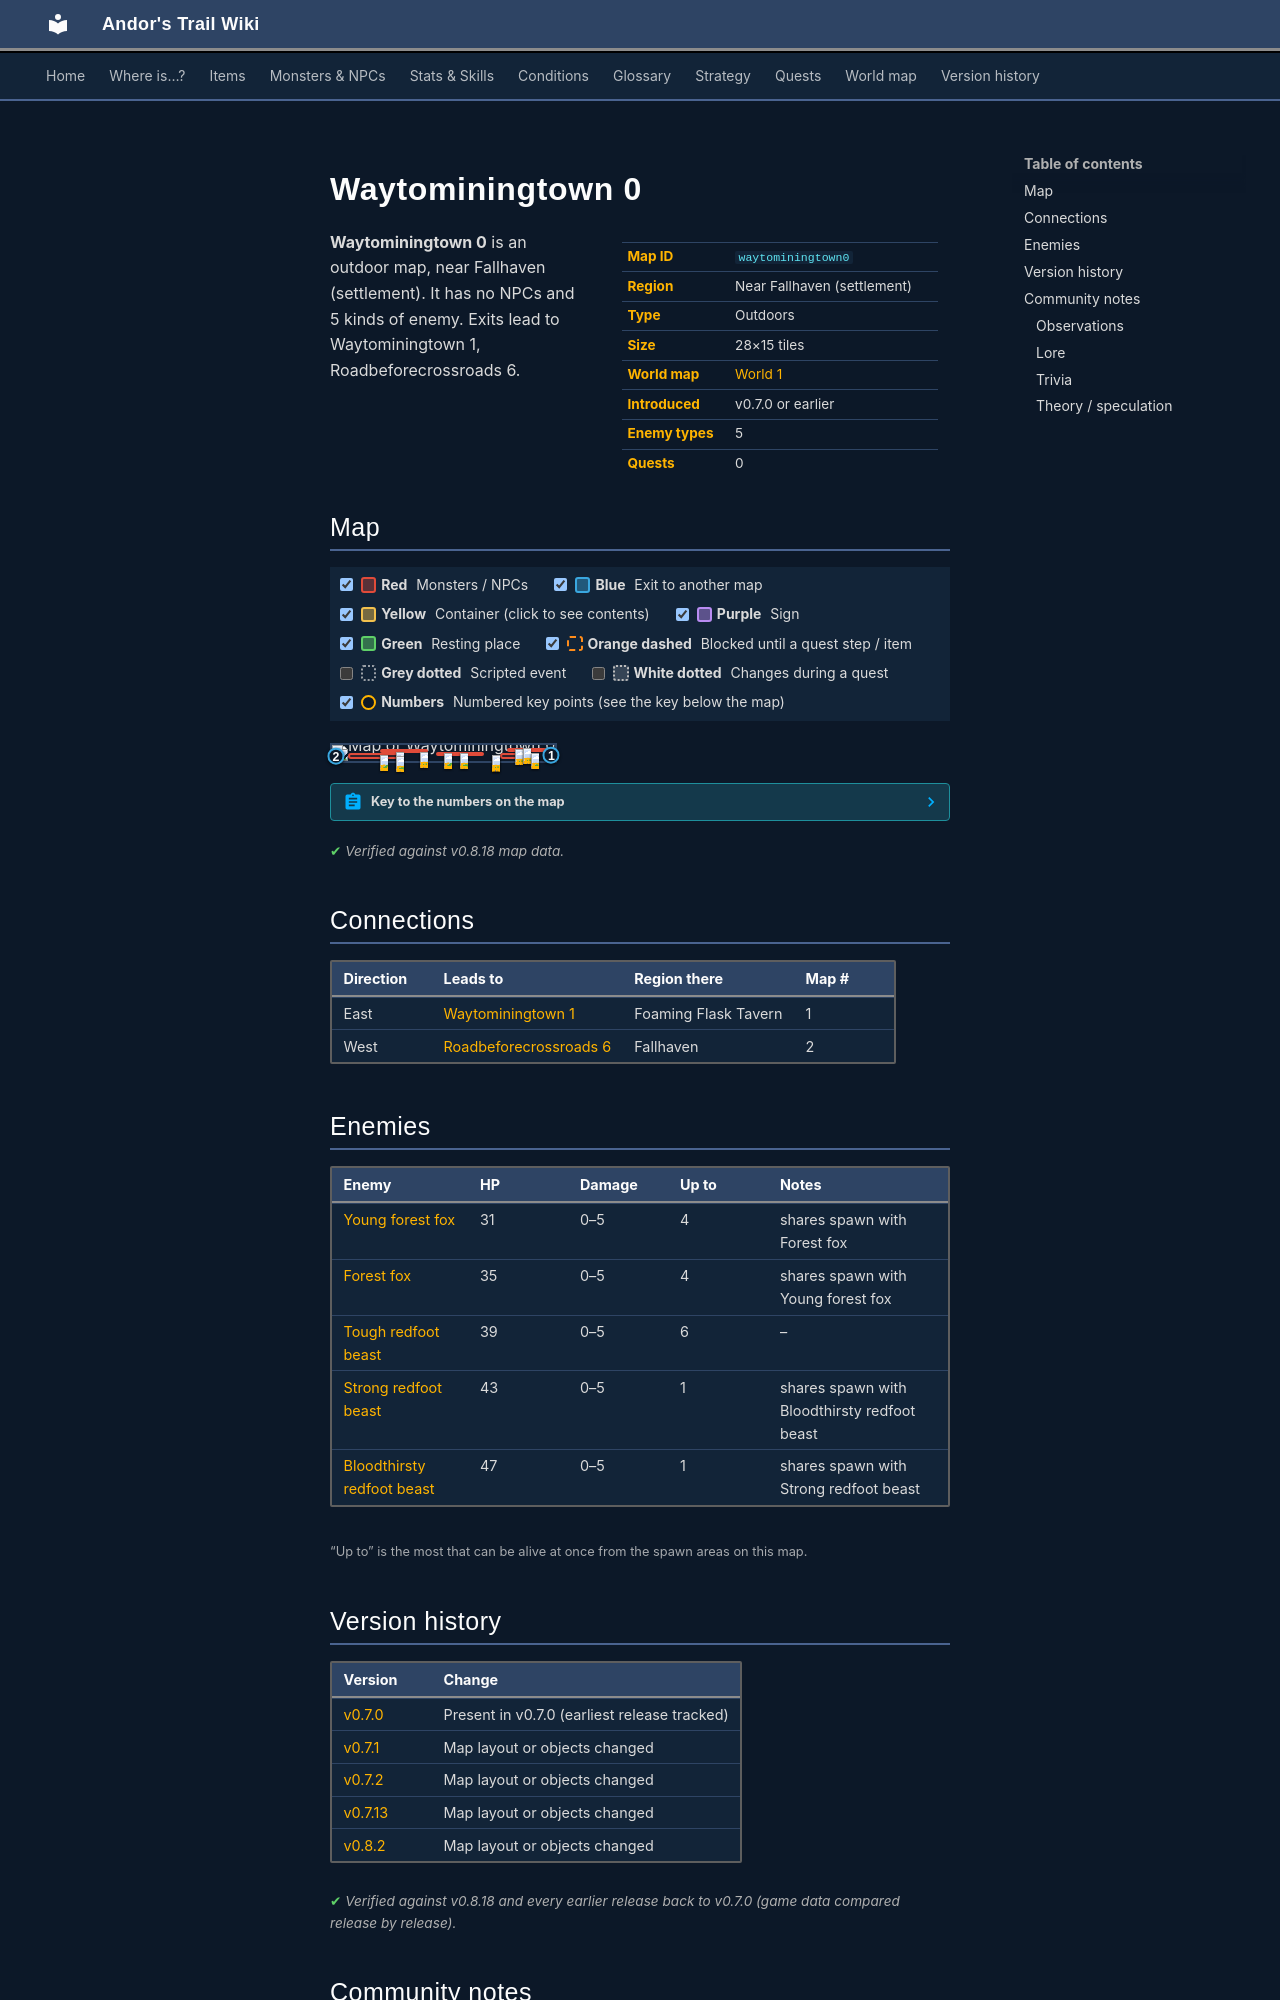

repository: asdfghjkl628/Andor-s-Trail-Wikiiii · page: maps/waytominingtown0/index.html · generator: mkdocs

---
description: "Waytominingtown 0 is an outdoor location in Andor's Trail, near Fallhaven (settlement). Enemies: Young forest fox, Forest fox, Tough redfoot beast, Strong redfoot beast, Bloodthirsty redfoot beast. Exits to Waytominingtown 1, Roadbeforecrossroads 6."
---

# Waytominingtown 0

<div class="infobox" markdown>

| | |
|---|---|
| **Map ID** | `waytominingtown0` |
| **Region** | Near Fallhaven (settlement) |
| **Type** | Outdoors |
| **Size** | 28×15 tiles |
| **World map** | [World 1](index.md) |
| **Introduced** | v0.7.0 or earlier |
| **Enemy types** | 5 |
| **Quests** | 0 |

</div>

**Waytominingtown 0** is an outdoor map, near Fallhaven (settlement). It has no NPCs and 5 kinds of enemy. Exits lead to Waytominingtown 1, Roadbeforecrossroads 6.

## Map

<div class="map-legend" markdown="0"><label class="lg"><input type="checkbox" data-t="spawn" checked><span class="sw sw-spawn"></span><b>Red</b>&nbsp;Monsters / NPCs</label><label class="lg"><input type="checkbox" data-t="mapchange" checked><span class="sw sw-mapchange"></span><b>Blue</b>&nbsp;Exit to another map</label><label class="lg"><input type="checkbox" data-t="container" checked><span class="sw sw-container"></span><b>Yellow</b>&nbsp;Container (click to see contents)</label><label class="lg"><input type="checkbox" data-t="sign" checked><span class="sw sw-sign"></span><b>Purple</b>&nbsp;Sign</label><label class="lg"><input type="checkbox" data-t="rest" checked><span class="sw sw-rest"></span><b>Green</b>&nbsp;Resting place</label><label class="lg"><input type="checkbox" data-t="key" checked><span class="sw sw-key"></span><b>Orange dashed</b>&nbsp;Blocked until a quest step / item</label><label class="lg"><input type="checkbox" data-t="script"><span class="sw sw-script"></span><b>Grey dotted</b>&nbsp;Scripted event</label><label class="lg"><input type="checkbox" data-t="replace"><span class="sw sw-replace"></span><b>White dotted</b>&nbsp;Changes during a quest</label><label class="lg"><input type="checkbox" data-t="pin" checked><span class="sw sw-pin"></span><b>Numbers</b>&nbsp;Numbered key points (see the key below the map)</label></div>

<div class="map-wrap hide-script hide-replace" markdown="0"><img src="../../assets/maps/waytominingtown0.webp" alt="Map of Waytominingtown 0" width="896" height="480" loading="lazy"><a id="place-west" class="mo mo-mapchange" href="../roadbeforecrossroads6/#place-east2" title="Exit to Roadbeforecrossroads 6" style="left:0.000%;top:60.000%;width:3.571%;height:26.667%"></a><a id="place-east" class="mo mo-mapchange" href="../waytominingtown1/#place-west" title="Exit to Waytominingtown 1" style="left:96.429%;top:53.333%;width:3.571%;height:26.667%"></a><span class="mo mo-spawn" title="Spawns: Tough redfoot beast" style="left:71.429%;top:66.667%;width:3.571%;height:13.333%"></span><span class="mo mo-spawn" title="Spawns: Tough redfoot beast" style="left:78.571%;top:20.000%;width:21.429%;height:26.667%"></span><span class="mo mo-spawn" title="Spawns: Bloodthirsty redfoot beast, Strong redfoot beast" style="left:75.000%;top:53.333%;width:17.857%;height:33.333%"></span><span class="mo mo-spawn" title="Spawns: Forest fox, Young forest fox" style="left:46.429%;top:46.667%;width:21.429%;height:26.667%"></span><span class="mo mo-spawn" title="Spawns: Tough redfoot beast" style="left:21.429%;top:26.667%;width:21.429%;height:26.667%"></span><span class="mo mo-spawn" title="Spawns: Forest fox, Young forest fox" style="left:7.143%;top:53.333%;width:25.000%;height:33.333%"></span><a class="mob" href="../../monsters/redft0/" title="Tough redfoot beast" style="left:71.429%;top:73.333%;width:3.571%;height:6.667%"><img src="../../assets/icons/monsters/monsters_rltiles4_9.png" alt="Tough redfoot beast"></a><a class="mob" href="../../monsters/redft0/" title="Tough redfoot beast" style="left:71.429%;top:66.667%;width:3.571%;height:6.667%"><img src="../../assets/icons/monsters/monsters_rltiles4_9.png" alt="Tough redfoot beast"></a><a class="mob" href="../../monsters/redft0/" title="Tough redfoot beast" style="left:82.143%;top:26.667%;width:3.571%;height:6.667%"><img src="../../assets/icons/monsters/monsters_rltiles4_9.png" alt="Tough redfoot beast"></a><a class="mob" href="../../monsters/redft0/" title="Tough redfoot beast" style="left:85.714%;top:20.000%;width:3.571%;height:6.667%"><img src="../../assets/icons/monsters/monsters_rltiles4_9.png" alt="Tough redfoot beast"></a><a class="mob" href="../../monsters/redft2/" title="Bloodthirsty redfoot beast" style="left:89.286%;top:53.333%;width:3.571%;height:6.667%"><img src="../../assets/icons/monsters/monsters_rltiles4_10.png" alt="Bloodthirsty redfoot beast"></a><a class="mob" href="../../monsters/forestfox2/" title="Young forest fox" style="left:50.000%;top:53.333%;width:3.571%;height:6.667%"><img src="../../assets/icons/monsters/monsters_rltiles4_4.png" alt="Young forest fox"></a><a class="mob" href="../../monsters/forestfox3/" title="Forest fox" style="left:57.143%;top:53.333%;width:3.571%;height:6.667%"><img src="../../assets/icons/monsters/monsters_rltiles4_4.png" alt="Forest fox"></a><a class="mob" href="../../monsters/redft0/" title="Tough redfoot beast" style="left:28.571%;top:46.667%;width:3.571%;height:6.667%"><img src="../../assets/icons/monsters/monsters_rltiles4_9.png" alt="Tough redfoot beast"></a><a class="mob" href="../../monsters/redft0/" title="Tough redfoot beast" style="left:39.286%;top:46.667%;width:3.571%;height:6.667%"><img src="../../assets/icons/monsters/monsters_rltiles4_9.png" alt="Tough redfoot beast"></a><a class="mob" href="../../monsters/forestfox3/" title="Forest fox" style="left:28.571%;top:73.333%;width:3.571%;height:6.667%"><img src="../../assets/icons/monsters/monsters_rltiles4_4.png" alt="Forest fox"></a><a class="mob" href="../../monsters/forestfox2/" title="Young forest fox" style="left:21.429%;top:66.667%;width:3.571%;height:6.667%"><img src="../../assets/icons/monsters/monsters_rltiles4_4.png" alt="Young forest fox"></a><a class="pin pin-exit" href="#key-1" style="left:98.214%;top:66.667%" title="Exit (east): to [Waytominingtown 1](waytominingtown1.md)">1</a><a class="pin pin-exit" href="#key-2" style="left:1.786%;top:73.333%" title="Exit (west): to [Roadbeforecrossroads 6](roadbeforecrossroads6.md)">2</a></div>

??? abstract "Key to the numbers on the map"

    | # | What | Details |
    |---|---|---|
    | <span id="key-1"></span>1 | Exit (east) | to [Waytominingtown 1](waytominingtown1.md) |
    | <span id="key-2"></span>2 | Exit (west) | to [Roadbeforecrossroads 6](roadbeforecrossroads6.md) |


<p class="verified">Verified against v0.8.18 map data.</p>

## Connections

| Direction | Leads to | Region there | Map # |
|---|---|---|---|
| East | [Waytominingtown 1](waytominingtown1.md) | Foaming Flask Tavern | 1 |
| West | [Roadbeforecrossroads 6](roadbeforecrossroads6.md) | Fallhaven | 2 |

## Enemies

| Enemy | HP | Damage | Up to | Notes |
|---|---|---|---|---|
| [Young forest fox](../monsters/forestfox2.md) | 31 | 0–5 | 4 | shares spawn with Forest fox |
| [Forest fox](../monsters/forestfox3.md) | 35 | 0–5 | 4 | shares spawn with Young forest fox |
| [Tough redfoot beast](../monsters/redft0.md) | 39 | 0–5 | 6 | – |
| [Strong redfoot beast](../monsters/redft1.md) | 43 | 0–5 | 1 | shares spawn with Bloodthirsty redfoot beast |
| [Bloodthirsty redfoot beast](../monsters/redft2.md) | 47 | 0–5 | 1 | shares spawn with Strong redfoot beast |

<small>“Up to” is the most that can be alive at once from the spawn areas on this map.</small>


## Version history

| Version | Change |
|---|---|
| [v0.7.0](../versions/0.7.0.md) | Present in v0.7.0 (earliest release tracked) |
| [v0.7.1](../versions/0.7.1.md) | Map layout or objects changed |
| [v0.7.2](../versions/0.7.2.md) | Map layout or objects changed |
| [v0.7.13](../versions/0.7.13.md) | Map layout or objects changed |
| [v0.8.2](../versions/0.8.2.md) | Map layout or objects changed |

<p class="verified">Verified against v0.8.18 and every earlier release back to v0.7.0 (game data compared release by release).</p>


## Community notes

<small>Written by players, not generated from game data. **Observations**: what players notice in-game · **Lore**: the in-world story · **Trivia**: real-world facts, references, development history · **Theory / speculation**: unconfirmed ideas; may just be unfinished content</small>
